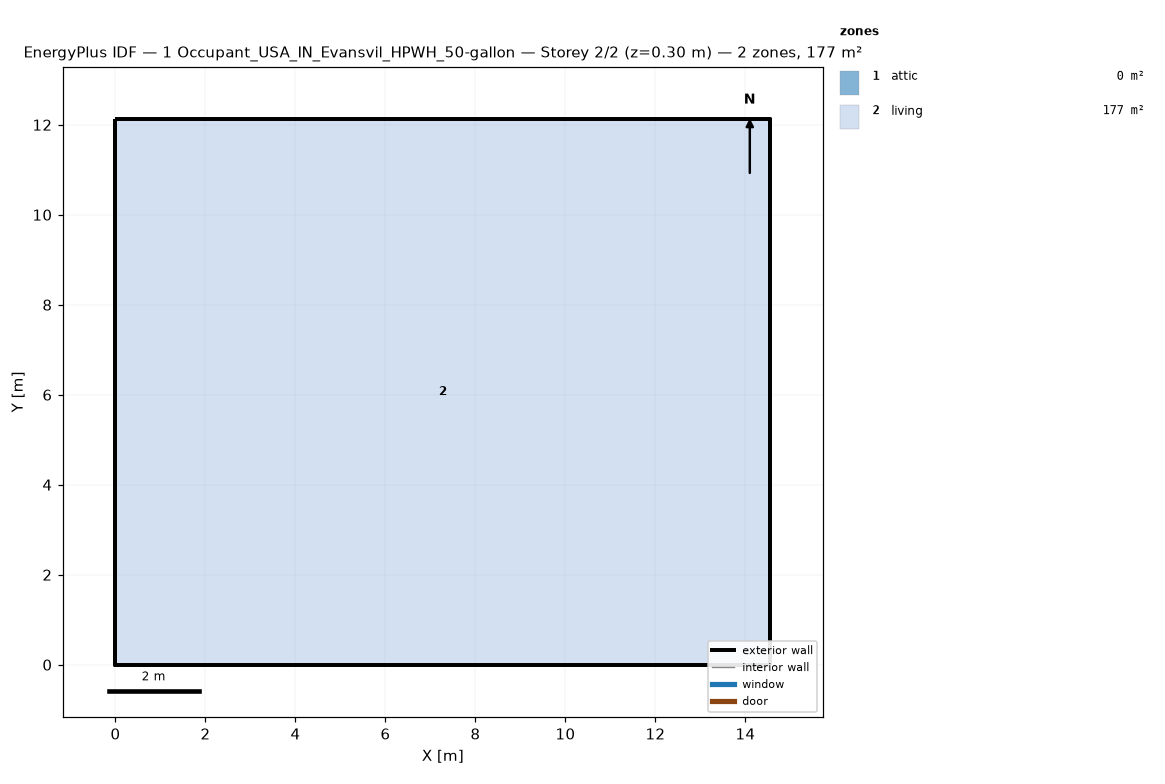
=== STOREY PLAN SPEC (per zone: floor XY polygon, exterior-wall plan segments, windows/doors) ===
zone 1: attic  (0.0 m²)
  exterior wall: (14.55, 0.00) – (14.55, 12.13) – (14.55, 6.06)  [18.2 m]
  exterior wall: (0.00, 12.13) – (0.00, 0.00) – (0.00, 6.06)  [18.2 m]
zone 2: living  (176.5 m²)
  floor: (0.00, 0.00) (0.00, 12.13) (14.55, 12.13) (14.55, 0.00)
  exterior wall: (0.00, 0.00) – (14.55, 0.00)  [14.6 m]
  exterior wall: (14.55, 0.00) – (14.55, 12.13)  [12.1 m]
  exterior wall: (14.55, 12.13) – (0.00, 12.13)  [14.6 m]
  exterior wall: (0.00, 12.13) – (0.00, 0.00)  [12.1 m]

=== DERIVED (storey summary) ===
Building: 1 Occupant_USA_IN_Evansvil_HPWH_50-gallon
Storey: 2 of 2  (floor level z = 0.30 m)
Storey gross floor area: 176.5 m²
Zones on this storey: 2
  - attic: floor 0.0 m²; exterior wall 36.4 m (24.5 m²); WWR 0.0%
  - living: floor 176.5 m²; exterior wall 53.4 m (146.4 m²); WWR 0.0%
Zone adjacency: (none detected)